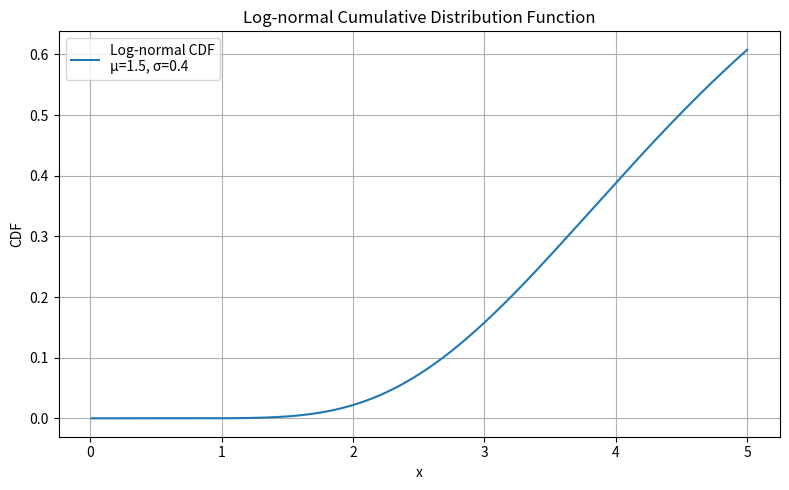

Recreate this plot in Python.
import numpy as np
import matplotlib.pyplot as plt
from scipy.stats import lognorm

def plot_log_normal_cdf(mu, sigma, x_range=(0.01, 5), output_filename='lognormal_cdf.jpg'):
    """
    繪製對數常態分布的累積分布函數（CDF），並儲存為 JPG。
    
    Parameters:
    - mu: 常態分布的 μ（對應對數常態的參數）
    - sigma: 常態分布的 σ（對應對數常態的參數）
    - x_range: 要繪圖的 x 軸範圍，例如 (0.01, 5)
    - output_filename: 輸出 JPG 檔名
    """
    x = np.linspace(x_range[0], x_range[1], 500)
    cdf = lognorm.cdf(x, s=sigma, scale=np.exp(mu))

    plt.figure(figsize=(8, 5))
    plt.plot(x, cdf, label=f'Log-normal CDF\nμ={mu}, σ={sigma}')
    plt.xlabel('x')
    plt.ylabel('CDF')
    plt.title('Log-normal Cumulative Distribution Function')
    plt.grid(True)
    plt.legend()
    plt.tight_layout()
    plt.savefig(output_filename, format='jpg')
    plt.close()

# 範例使用：
plot_log_normal_cdf(mu=1.5, sigma=0.4, x_range=(0.01, 5), output_filename='lognormal_cdf.jpg')
